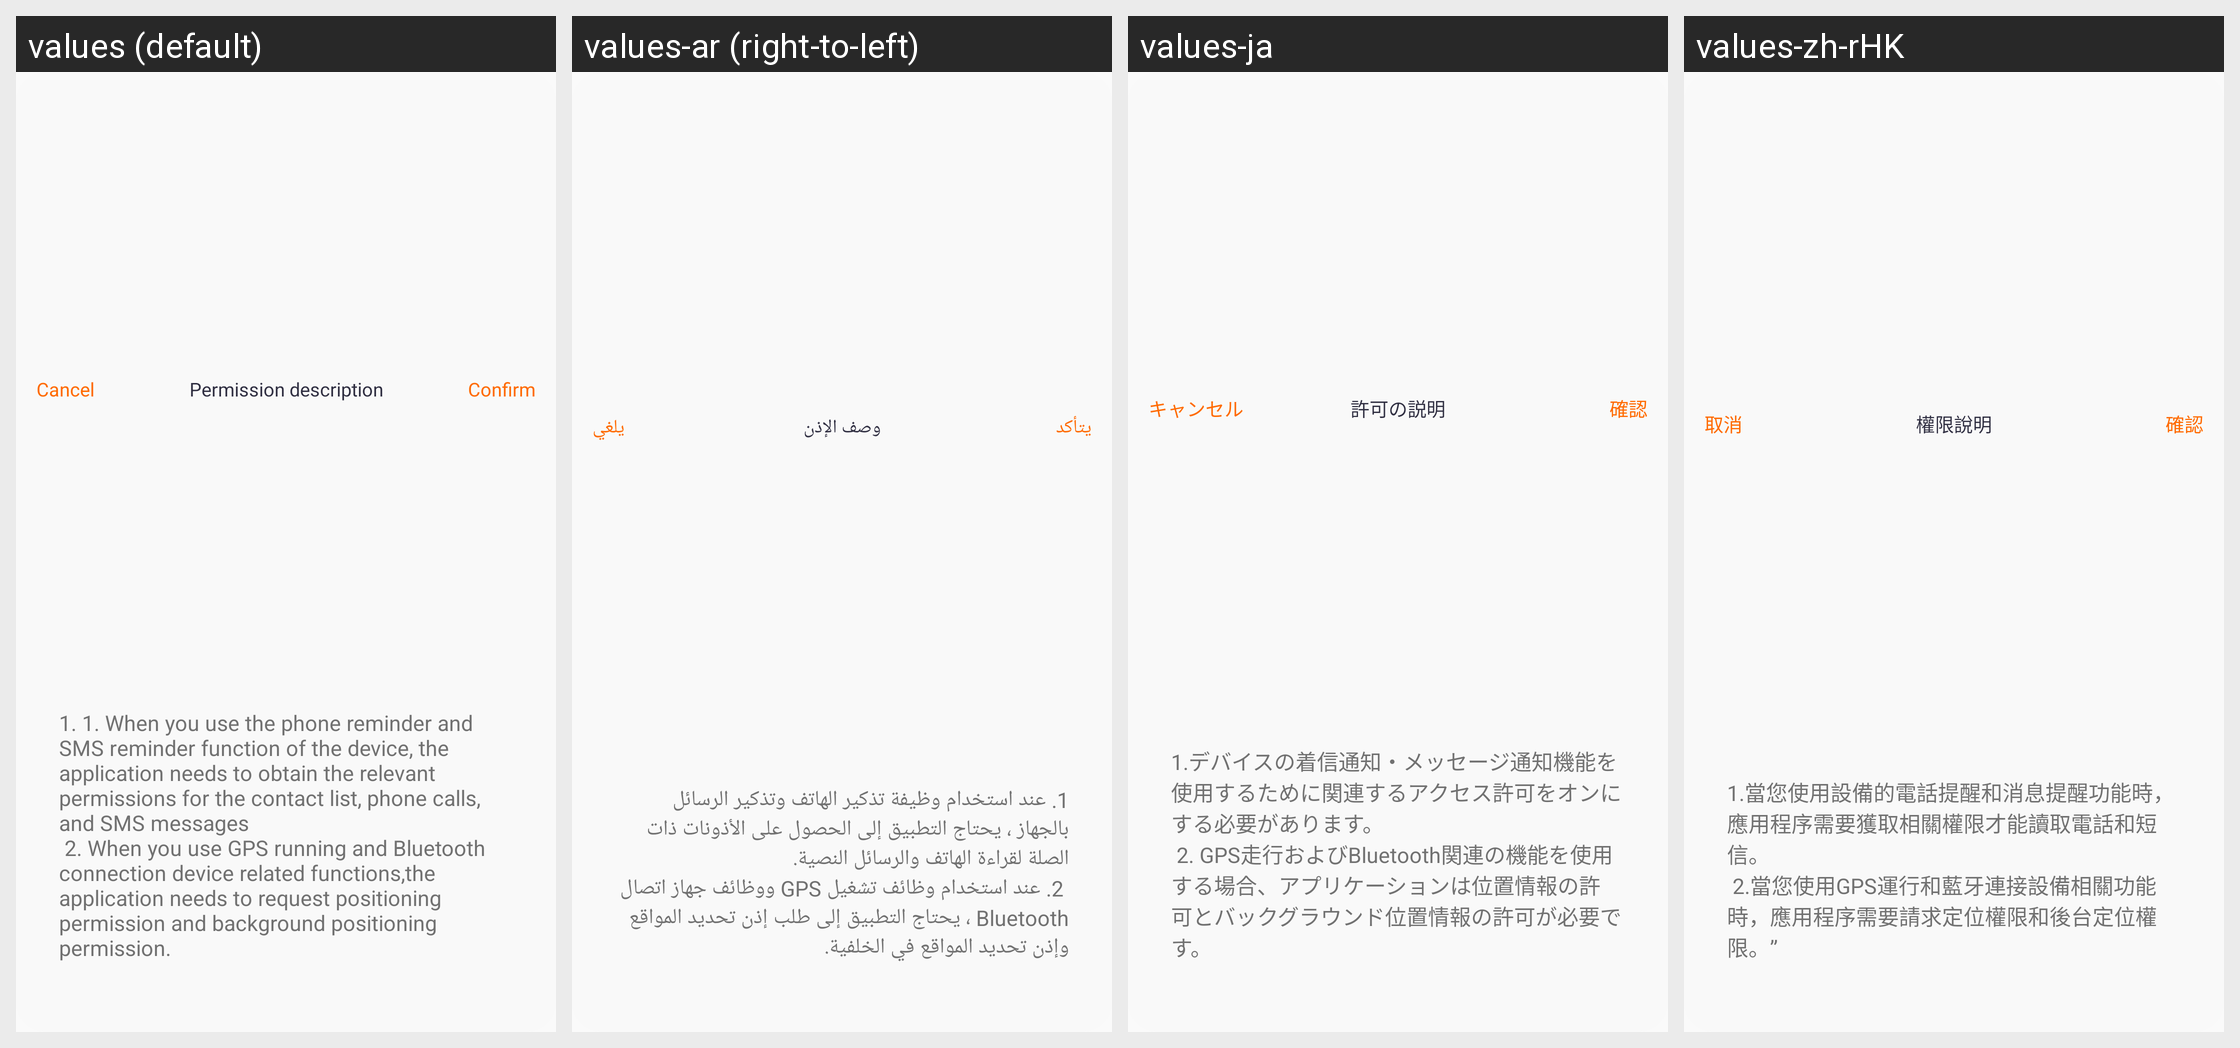

For this localized Android screen grid, give each drawn string resource with its value in every locale shown.
Android screen res/layout/layout_dialog_permission_information.xml rendered under 4 locales, left to right: values (default), values-ar (right-to-left), values-ja, values-zh-rHK. Device: Nexus 5 (rendered at 1080×1920; each locale shown at half size, 540×960, under a caption strip naming it); theme Theme.QCWatch.
Other locales in the repository, not shown: values-ar-rAE, values-as, values-cs, values-de, values-de-rDE, values-el-rGR, values-en-rUS, values-es, values-es-rES, values-fa, values-fr, values-fr-rFR, values-hi-rIN, values-hu, values-in-rID, values-it-rIT, values-ja-rJP, values-kk-rKZ, values-ko-rKR, values-ne, values-nl, values-or, values-pl-rPL, values-pt, values-pt-rPT, values-ro-rRO, values-ru-rRU, values-sk, values-te, values-th-rTH, values-tr-rTR, values-uk, values-ur, values-vi-rVN, values-zh, values-zh-rCN, values-zh-rTW.
Strings drawn on this screen, with the default value and each locale's value (text and hints the layout hard-codes, and strings that could not be matched under every locale, appear in the picture but are not listed):

qc_text_47
  values: Cancel
  values-ar: يلغي
  values-ja: キャンセル
  values-zh-rHK: 取消

qc_text_287
  values: Permission description
  values-ar: وصف الإذن
  values-ja: 許可の説明
  values-zh-rHK: 權限說明

qc_text_46
  values: Confirm
  values-ar: يتأكد
  values-ja: 確認
  values-zh-rHK: 確認

qc_text_286
  values: 1. 1. When you use the phone reminder and SMS reminder function of the device, the application needs to obtain the relevant permissions for the contact list, phone calls, and SMS messages 
       2. When you use GPS running and Bluetooth connection device related functions,the application needs to request positioning permission and background positioning permission.
  values-ar: 1. عند استخدام وظيفة تذكير الهاتف وتذكير الرسائل بالجهاز ، يحتاج التطبيق إلى الحصول على الأذونات ذات الصلة لقراءة الهاتف والرسائل النصية. 
       2. عند استخدام وظائف تشغيل GPS ووظائف جهاز اتصال Bluetooth ، يحتاج التطبيق إلى طلب إذن تحديد المواقع وإذن تحديد المواقع في الخلفية.
  values-ja: 1.デバイスの着信通知・メッセージ通知機能を使用するために関連するアクセス許可をオンにする必要があります。
       2. GPS走行およびBluetooth関連の機能を使用する場合、アプリケーションは位置情報の許可とバックグラウンド位置情報の許可が必要です。
  values-zh-rHK: 1.當您使用設備的電話提醒和消息提醒功能時，應用程序需要獲取相關權限才能讀取電話和短信。
       2.當您使用GPS運行和藍牙連接設備相關功能時，應用程序需要請求定位權限和後台定位權限。”
